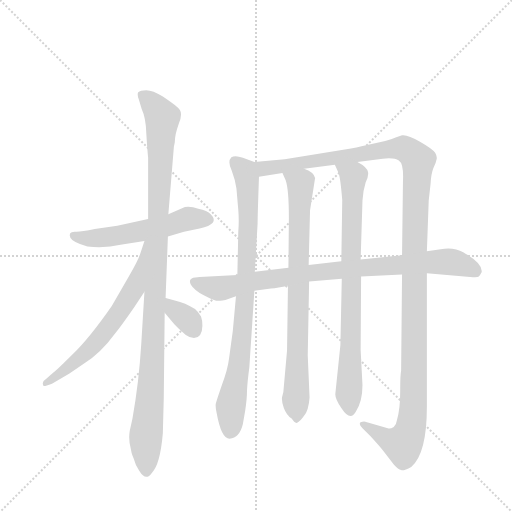
t = 0.00 s
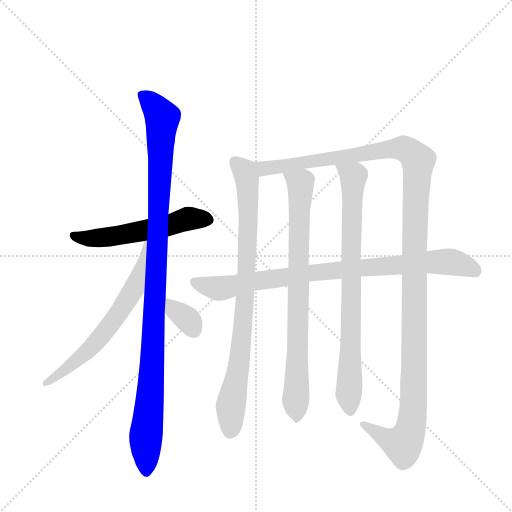
t = 1.72 s
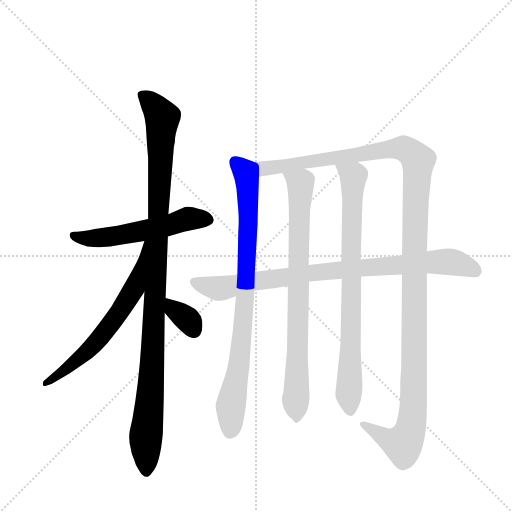
t = 3.43 s
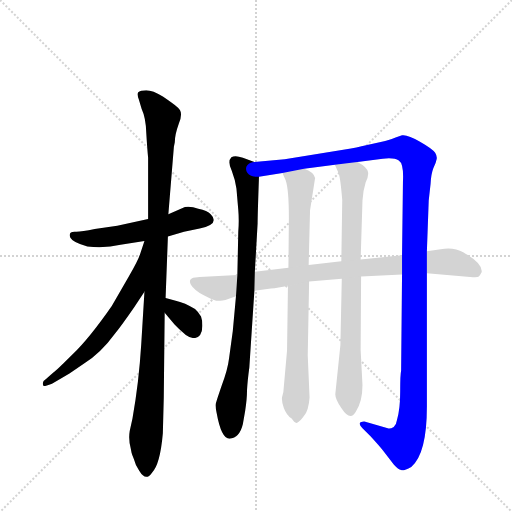
t = 5.14 s
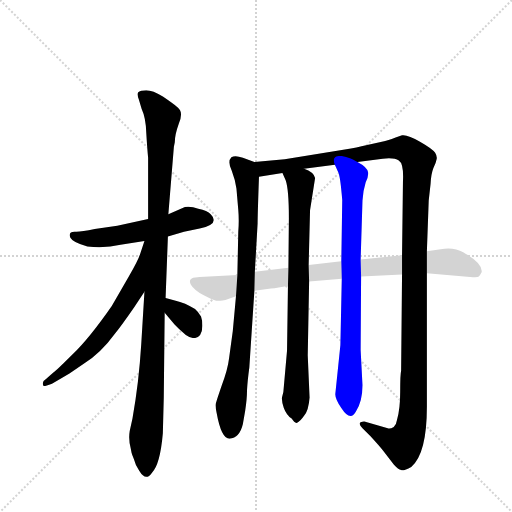
t = 6.86 s
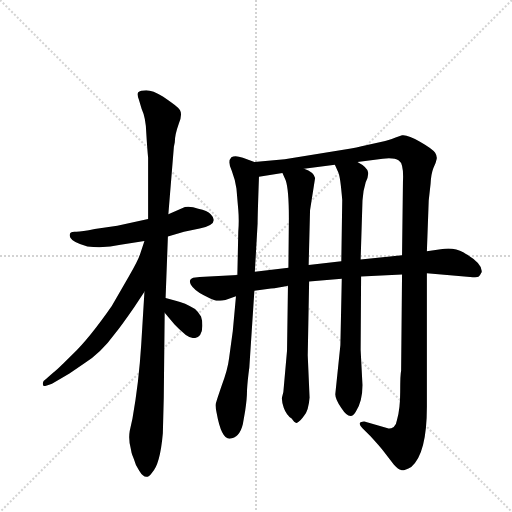
t = 8.57 s

The animated SVG that drew these frames (rendered in a browser with its animation timeline set to each time). Animation: 9 CSS @keyframes rules; one cycle of 8.57 s.

<svg version="1.1" viewBox="0 0 1024 1024" xmlns="http://www.w3.org/2000/svg">
  <g stroke="lightgray" stroke-dasharray="1,1" stroke-width="1" transform="scale(4, 4)">
    <line x1="0" y1="0" x2="256" y2="256"></line>
    <line x1="256" y1="0" x2="0" y2="256"></line>
    <line x1="128" y1="0" x2="128" y2="256"></line>
    <line x1="0" y1="128" x2="256" y2="128"></line>
  </g>
  <g transform="scale(0.92, -0.92) translate(60, -900)">
    <style type="text/css">
      
        @keyframes keyframes0 {
          from {
            stroke: blue;
            stroke-dashoffset: 553;
            stroke-width: 128;
          }
          64% {
            animation-timing-function: step-end;
            stroke: blue;
            stroke-dashoffset: 0;
            stroke-width: 128;
          }
          to {
            stroke: black;
            stroke-width: 1024;
          }
        }
        #make-me-a-hanzi-animation-0 {
          animation: keyframes0 0.7000325520833334s both;
          animation-delay: 0s;
          animation-timing-function: linear;
        }
      
        @keyframes keyframes1 {
          from {
            stroke: blue;
            stroke-dashoffset: 1092;
            stroke-width: 128;
          }
          78% {
            animation-timing-function: step-end;
            stroke: blue;
            stroke-dashoffset: 0;
            stroke-width: 128;
          }
          to {
            stroke: black;
            stroke-width: 1024;
          }
        }
        #make-me-a-hanzi-animation-1 {
          animation: keyframes1 1.138671875s both;
          animation-delay: 0.7000325520833334s;
          animation-timing-function: linear;
        }
      
        @keyframes keyframes2 {
          from {
            stroke: blue;
            stroke-dashoffset: 644;
            stroke-width: 128;
          }
          68% {
            animation-timing-function: step-end;
            stroke: blue;
            stroke-dashoffset: 0;
            stroke-width: 128;
          }
          to {
            stroke: black;
            stroke-width: 1024;
          }
        }
        #make-me-a-hanzi-animation-2 {
          animation: keyframes2 0.7740885416666666s both;
          animation-delay: 1.8387044270833335s;
          animation-timing-function: linear;
        }
      
        @keyframes keyframes3 {
          from {
            stroke: blue;
            stroke-dashoffset: 342;
            stroke-width: 128;
          }
          53% {
            animation-timing-function: step-end;
            stroke: blue;
            stroke-dashoffset: 0;
            stroke-width: 128;
          }
          to {
            stroke: black;
            stroke-width: 1024;
          }
        }
        #make-me-a-hanzi-animation-3 {
          animation: keyframes3 0.5283203125s both;
          animation-delay: 2.61279296875s;
          animation-timing-function: linear;
        }
      
        @keyframes keyframes4 {
          from {
            stroke: blue;
            stroke-dashoffset: 856;
            stroke-width: 128;
          }
          74% {
            animation-timing-function: step-end;
            stroke: blue;
            stroke-dashoffset: 0;
            stroke-width: 128;
          }
          to {
            stroke: black;
            stroke-width: 1024;
          }
        }
        #make-me-a-hanzi-animation-4 {
          animation: keyframes4 0.9466145833333334s both;
          animation-delay: 3.14111328125s;
          animation-timing-function: linear;
        }
      
        @keyframes keyframes5 {
          from {
            stroke: blue;
            stroke-dashoffset: 1338;
            stroke-width: 128;
          }
          81% {
            animation-timing-function: step-end;
            stroke: blue;
            stroke-dashoffset: 0;
            stroke-width: 128;
          }
          to {
            stroke: black;
            stroke-width: 1024;
          }
        }
        #make-me-a-hanzi-animation-5 {
          animation: keyframes5 1.3388671875s both;
          animation-delay: 4.087727864583333s;
          animation-timing-function: linear;
        }
      
        @keyframes keyframes6 {
          from {
            stroke: blue;
            stroke-dashoffset: 803;
            stroke-width: 128;
          }
          72% {
            animation-timing-function: step-end;
            stroke: blue;
            stroke-dashoffset: 0;
            stroke-width: 128;
          }
          to {
            stroke: black;
            stroke-width: 1024;
          }
        }
        #make-me-a-hanzi-animation-6 {
          animation: keyframes6 0.9034830729166666s both;
          animation-delay: 5.426595052083333s;
          animation-timing-function: linear;
        }
      
        @keyframes keyframes7 {
          from {
            stroke: blue;
            stroke-dashoffset: 805;
            stroke-width: 128;
          }
          72% {
            animation-timing-function: step-end;
            stroke: blue;
            stroke-dashoffset: 0;
            stroke-width: 128;
          }
          to {
            stroke: black;
            stroke-width: 1024;
          }
        }
        #make-me-a-hanzi-animation-7 {
          animation: keyframes7 0.9051106770833334s both;
          animation-delay: 6.330078125s;
          animation-timing-function: linear;
        }
      
        @keyframes keyframes8 {
          from {
            stroke: blue;
            stroke-dashoffset: 872;
            stroke-width: 128;
          }
          74% {
            animation-timing-function: step-end;
            stroke: blue;
            stroke-dashoffset: 0;
            stroke-width: 128;
          }
          to {
            stroke: black;
            stroke-width: 1024;
          }
        }
        #make-me-a-hanzi-animation-8 {
          animation: keyframes8 0.9596354166666666s both;
          animation-delay: 7.235188802083333s;
          animation-timing-function: linear;
        }
      
    </style>
    
      <path d="M 202 368 L 254 376 L 305 386 L 340 396 L 374 403 Q 419 413 398 434 Q 391 442 371 446 Q 356 452 342 450 L 306 434 L 262 424 L 195 409 L 146 402 Q 118 396 106 396 Q 87 398 93 383 Q 98 373 130 364 Q 170 360 202 368 Z" fill="lightgray"></path>
    
      <path d="M 254 266 L 247 151 Q 242 69 228 -10 L 222 -37 Q 219 -55 224 -74 L 226 -84 Q 227 -88 231 -98 Q 234 -111 243 -124 Q 257 -147 270 -128 Q 288 -111 294 -42 L 296 35 L 298 220 L 300 252 L 305 386 L 306 434 L 318 581 L 320 591 Q 320 607 329 632 Q 339 656 327 666 Q 316 675 294 690 Q 272 704 258 704 Q 245 704 240 699 Q 238 693 242 683 L 248 663 Q 257 644 258 611 Q 260 578 262 557 L 262 424 L 254 266 Z" fill="lightgray"></path>
    
      <path d="M 254 376 L 245 349 Q 241 335 220 299 L 183 235 Q 135 166 99 131 Q 63 95 56 90 L 40 76 Q 33 72 33 67 Q 33 62 35 61 Q 37 60 53 66 L 91 88 L 122 109 Q 159 132 191 176 Q 204 192 231 231 L 254 266 C 340 396 263 404 254 376 Z" fill="lightgray"></path>
    
      <path d="M 298 220 L 319 195 Q 329 184 344 172 Q 364 158 375 172 Q 380 180 380 192 Q 380 204 377 212 Q 370 223 364 228 Q 343 242 320 247 L 300 252 C 271 259 279 243 298 220 Z" fill="lightgray"></path>
    
      <path d="M 493 548 L 468 557 Q 451 563 443 558 Q 434 549 444 528 Q 451 510 454 490 L 458 444 Q 460 420 458 396 L 456 302 L 453 256 L 446 180 L 438 121 Q 435 96 422 62 Q 410 27 409 22 Q 408 16 411 2 Q 421 -54 439 -54 Q 461 -52 468 -22 L 473 7 Q 477 33 477 52 Q 478 71 482 101 L 493 268 L 494 309 L 500 414 Q 500 431 503 516 C 504 544 504 544 493 548 Z" fill="lightgray"></path>
    
      <path d="M 814 606 L 800 601 Q 782 594 775 593 L 726 582 Q 715 579 703 577 L 559 554 L 493 548 C 463 545 473 511 503 516 L 554 524 L 601 533 L 668 542 L 717 548 L 772 555 Q 797 558 807 551 Q 818 544 816 505 L 814 345 L 814 303 L 812 94 Q 810 86 810 49 Q 810 11 803 -13 Q 802 -22 796 -28 Q 788 -33 783 -31 L 734 -17 Q 732 -16 728 -17 Q 716 -18 728 -31 L 745 -48 Q 766 -71 773 -80 L 796 -110 Q 806 -121 812 -122 Q 818 -124 834 -115 Q 868 -86 868 16 L 868 306 L 868 354 L 872 464 L 876 500 Q 877 521 882 534 Q 888 546 889 553 Q 891 560 886 568 Q 881 576 853 592 Q 826 608 814 606 Z" fill="lightgray"></path>
    
      <path d="M 566 279 L 564 138 L 556 48 L 553 36 Q 552 28 557 13 Q 563 -3 574 -10 Q 581 -21 586 -19 Q 592 -17 601 -4 Q 611 8 613 36 L 609 127 L 612 288 L 611 324 L 614 443 L 625 513 Q 622 526 601 533 C 574 547 542 552 554 524 L 561 508 Q 568 488 568 426 L 567 318 L 566 279 Z" fill="lightgray"></path>
    
      <path d="M 683 294 L 680 150 L 669 44 Q 668 34 682 13 Q 702 -18 714 6 Q 728 28 728 63 L 724 139 L 725 299 L 724 336 L 728 464 Q 729 485 735 504 Q 742 518 740 526 Q 738 537 717 548 C 692 564 656 569 668 542 L 676 524 Q 680 514 684 465 L 682 332 L 683 294 Z" fill="lightgray"></path>
    
      <path d="M 456 302 L 374 298 L 360 296 Q 349 292 355 281 Q 362 269 383 258 L 397 251 Q 409 246 412 246 Q 416 246 430 248 L 453 256 L 493 268 L 529 273 Q 544 274 566 279 L 612 288 L 683 294 L 725 299 L 814 303 L 868 306 L 962 298 Q 978 296 981 299 Q 984 302 987 308 Q 990 325 956 346 Q 952 348 948 351 Q 925 364 898 358 L 868 354 L 814 345 L 724 336 L 682 332 L 611 324 L 567 318 L 494 309 L 456 302 Z" fill="lightgray"></path>
    
    
      <clipPath id="make-me-a-hanzi-clip-0">
        <path d="M 202 368 L 254 376 L 305 386 L 340 396 L 374 403 Q 419 413 398 434 Q 391 442 371 446 Q 356 452 342 450 L 306 434 L 262 424 L 195 409 L 146 402 Q 118 396 106 396 Q 87 398 93 383 Q 98 373 130 364 Q 170 360 202 368 Z"></path>
      </clipPath>
      <path clip-path="url(#make-me-a-hanzi-clip-0)" d="M 101 388 L 125 382 L 179 385 L 282 404 L 346 424 L 392 423" fill="none" id="make-me-a-hanzi-animation-0" stroke-dasharray="425 850" stroke-linecap="round"></path>
    
      <clipPath id="make-me-a-hanzi-clip-1">
        <path d="M 254 266 L 247 151 Q 242 69 228 -10 L 222 -37 Q 219 -55 224 -74 L 226 -84 Q 227 -88 231 -98 Q 234 -111 243 -124 Q 257 -147 270 -128 Q 288 -111 294 -42 L 296 35 L 298 220 L 300 252 L 305 386 L 306 434 L 318 581 L 320 591 Q 320 607 329 632 Q 339 656 327 666 Q 316 675 294 690 Q 272 704 258 704 Q 245 704 240 699 Q 238 693 242 683 L 248 663 Q 257 644 258 611 Q 260 578 262 557 L 262 424 L 254 266 Z"></path>
      </clipPath>
      <path clip-path="url(#make-me-a-hanzi-clip-1)" d="M 247 695 L 266 680 L 293 644 L 257 -122" fill="none" id="make-me-a-hanzi-animation-1" stroke-dasharray="964 1928" stroke-linecap="round"></path>
    
      <clipPath id="make-me-a-hanzi-clip-2">
        <path d="M 254 376 L 245 349 Q 241 335 220 299 L 183 235 Q 135 166 99 131 Q 63 95 56 90 L 40 76 Q 33 72 33 67 Q 33 62 35 61 Q 37 60 53 66 L 91 88 L 122 109 Q 159 132 191 176 Q 204 192 231 231 L 254 266 C 340 396 263 404 254 376 Z"></path>
      </clipPath>
      <path clip-path="url(#make-me-a-hanzi-clip-2)" d="M 258 369 L 232 272 L 171 182 L 118 126 L 37 65" fill="none" id="make-me-a-hanzi-animation-2" stroke-dasharray="516 1032" stroke-linecap="round"></path>
    
      <clipPath id="make-me-a-hanzi-clip-3">
        <path d="M 298 220 L 319 195 Q 329 184 344 172 Q 364 158 375 172 Q 380 180 380 192 Q 380 204 377 212 Q 370 223 364 228 Q 343 242 320 247 L 300 252 C 271 259 279 243 298 220 Z"></path>
      </clipPath>
      <path clip-path="url(#make-me-a-hanzi-clip-3)" d="M 304 246 L 352 201 L 361 183" fill="none" id="make-me-a-hanzi-animation-3" stroke-dasharray="214 428" stroke-linecap="round"></path>
    
      <clipPath id="make-me-a-hanzi-clip-4">
        <path d="M 493 548 L 468 557 Q 451 563 443 558 Q 434 549 444 528 Q 451 510 454 490 L 458 444 Q 460 420 458 396 L 456 302 L 453 256 L 446 180 L 438 121 Q 435 96 422 62 Q 410 27 409 22 Q 408 16 411 2 Q 421 -54 439 -54 Q 461 -52 468 -22 L 473 7 Q 477 33 477 52 Q 478 71 482 101 L 493 268 L 494 309 L 500 414 Q 500 431 503 516 C 504 544 504 544 493 548 Z"></path>
      </clipPath>
      <path clip-path="url(#make-me-a-hanzi-clip-4)" d="M 450 549 L 472 528 L 478 505 L 480 408 L 466 170 L 441 13 L 441 -38" fill="none" id="make-me-a-hanzi-animation-4" stroke-dasharray="728 1456" stroke-linecap="round"></path>
    
      <clipPath id="make-me-a-hanzi-clip-5">
        <path d="M 814 606 L 800 601 Q 782 594 775 593 L 726 582 Q 715 579 703 577 L 559 554 L 493 548 C 463 545 473 511 503 516 L 554 524 L 601 533 L 668 542 L 717 548 L 772 555 Q 797 558 807 551 Q 818 544 816 505 L 814 345 L 814 303 L 812 94 Q 810 86 810 49 Q 810 11 803 -13 Q 802 -22 796 -28 Q 788 -33 783 -31 L 734 -17 Q 732 -16 728 -17 Q 716 -18 728 -31 L 745 -48 Q 766 -71 773 -80 L 796 -110 Q 806 -121 812 -122 Q 818 -124 834 -115 Q 868 -86 868 16 L 868 306 L 868 354 L 872 464 L 876 500 Q 877 521 882 534 Q 888 546 889 553 Q 891 560 886 568 Q 881 576 853 592 Q 826 608 814 606 Z"></path>
      </clipPath>
      <path clip-path="url(#make-me-a-hanzi-clip-5)" d="M 500 544 L 520 534 L 800 578 L 821 577 L 849 551 L 843 468 L 839 24 L 833 -31 L 816 -66 L 778 -53 L 731 -24" fill="none" id="make-me-a-hanzi-animation-5" stroke-dasharray="1210 2420" stroke-linecap="round"></path>
    
      <clipPath id="make-me-a-hanzi-clip-6">
        <path d="M 566 279 L 564 138 L 556 48 L 553 36 Q 552 28 557 13 Q 563 -3 574 -10 Q 581 -21 586 -19 Q 592 -17 601 -4 Q 611 8 613 36 L 609 127 L 612 288 L 611 324 L 614 443 L 625 513 Q 622 526 601 533 C 574 547 542 552 554 524 L 561 508 Q 568 488 568 426 L 567 318 L 566 279 Z"></path>
      </clipPath>
      <path clip-path="url(#make-me-a-hanzi-clip-6)" d="M 562 523 L 594 496 L 584 -9" fill="none" id="make-me-a-hanzi-animation-6" stroke-dasharray="675 1350" stroke-linecap="round"></path>
    
      <clipPath id="make-me-a-hanzi-clip-7">
        <path d="M 683 294 L 680 150 L 669 44 Q 668 34 682 13 Q 702 -18 714 6 Q 728 28 728 63 L 724 139 L 725 299 L 724 336 L 728 464 Q 729 485 735 504 Q 742 518 740 526 Q 738 537 717 548 C 692 564 656 569 668 542 L 676 524 Q 680 514 684 465 L 682 332 L 683 294 Z"></path>
      </clipPath>
      <path clip-path="url(#make-me-a-hanzi-clip-7)" d="M 675 540 L 708 515 L 698 49 L 702 8" fill="none" id="make-me-a-hanzi-animation-7" stroke-dasharray="677 1354" stroke-linecap="round"></path>
    
      <clipPath id="make-me-a-hanzi-clip-8">
        <path d="M 456 302 L 374 298 L 360 296 Q 349 292 355 281 Q 362 269 383 258 L 397 251 Q 409 246 412 246 Q 416 246 430 248 L 453 256 L 493 268 L 529 273 Q 544 274 566 279 L 612 288 L 683 294 L 725 299 L 814 303 L 868 306 L 962 298 Q 978 296 981 299 Q 984 302 987 308 Q 990 325 956 346 Q 952 348 948 351 Q 925 364 898 358 L 868 354 L 814 345 L 724 336 L 682 332 L 611 324 L 567 318 L 494 309 L 456 302 Z"></path>
      </clipPath>
      <path clip-path="url(#make-me-a-hanzi-clip-8)" d="M 368 285 L 427 274 L 606 306 L 865 330 L 931 329 L 975 310" fill="none" id="make-me-a-hanzi-animation-8" stroke-dasharray="744 1488" stroke-linecap="round"></path>
    
  </g>
</svg>
